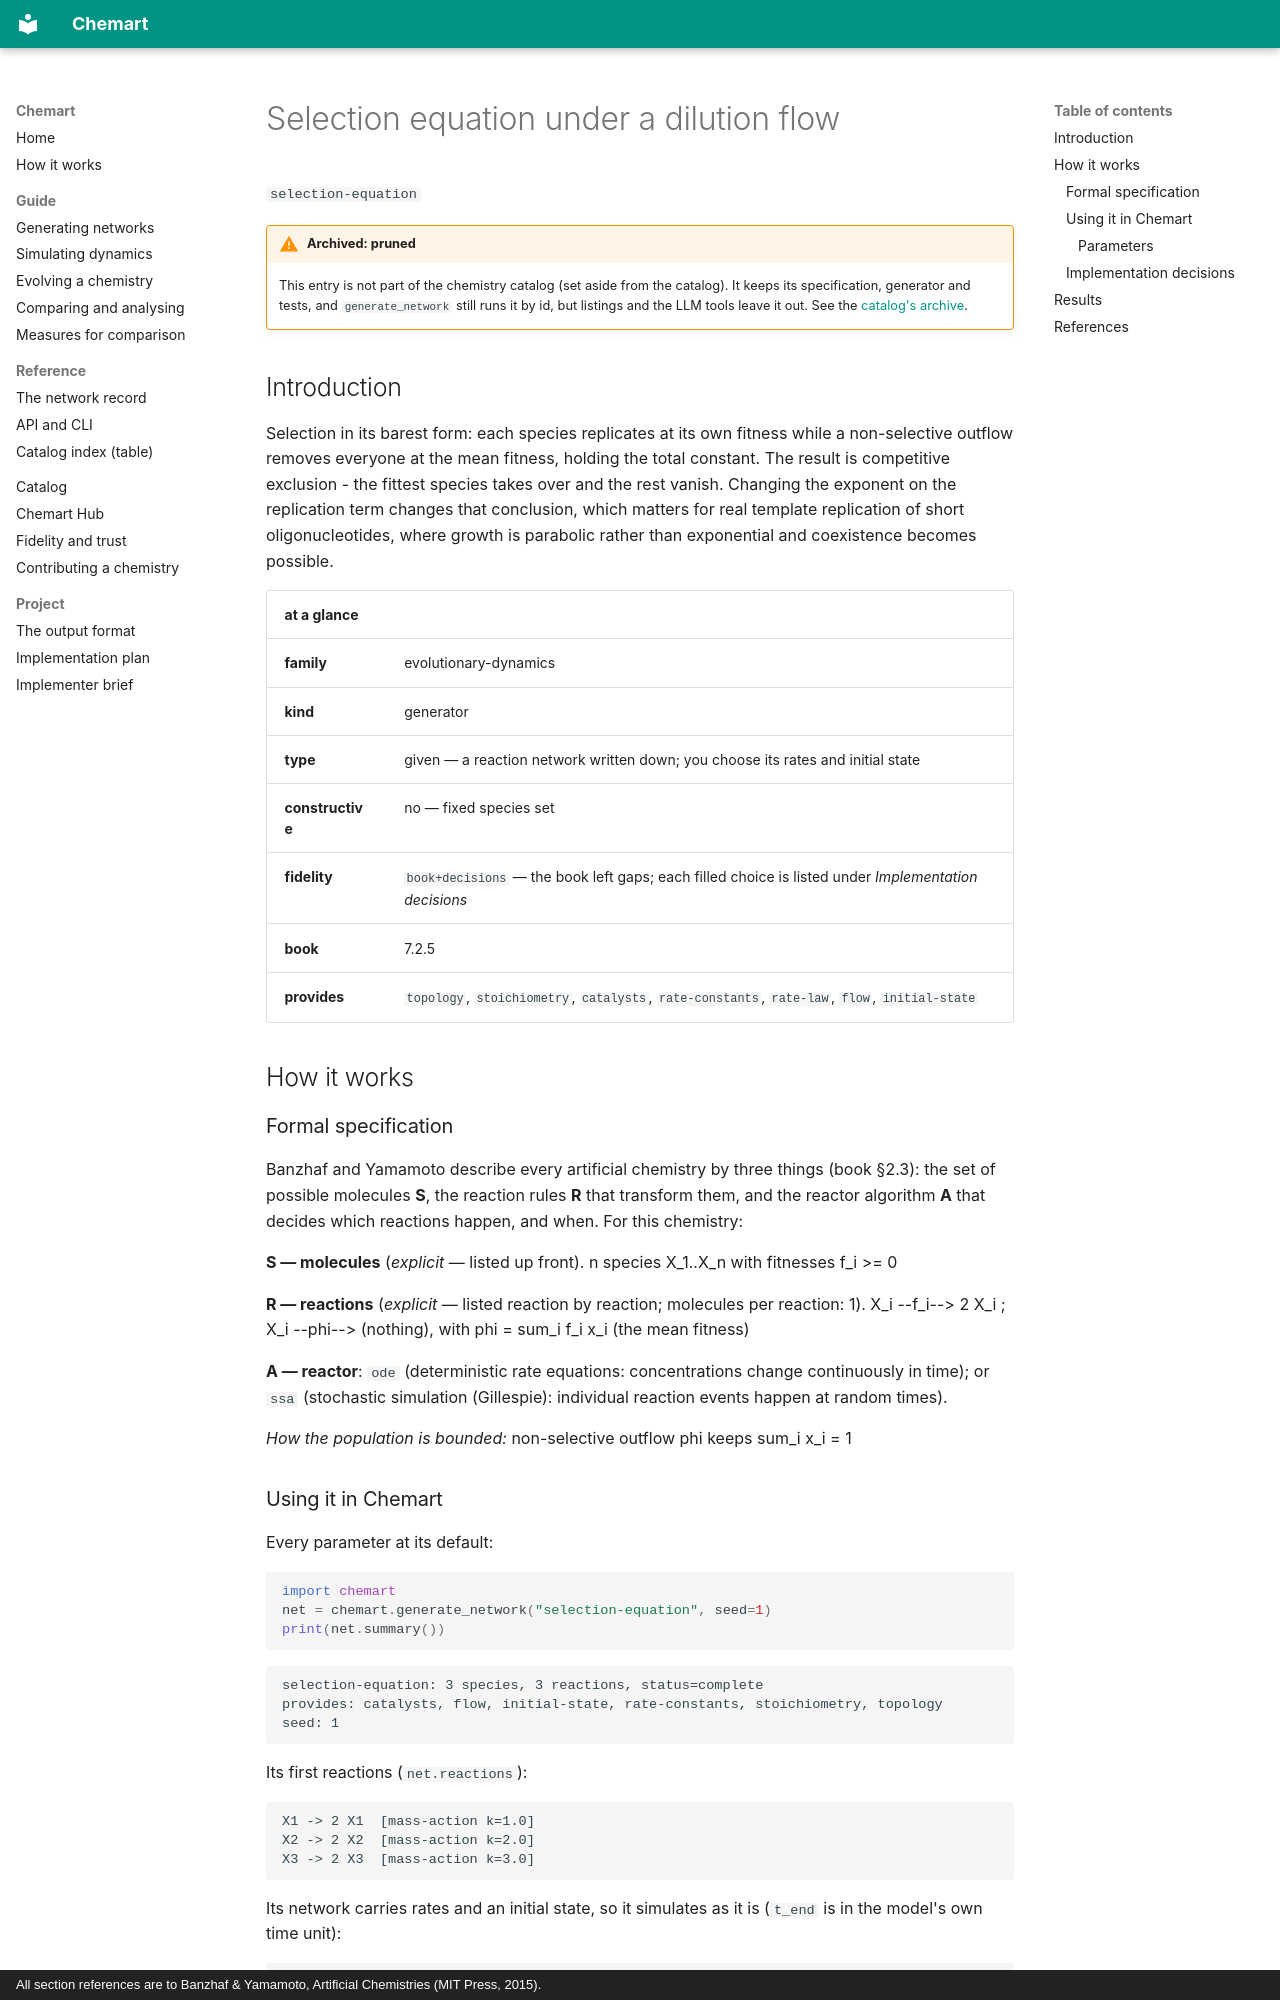

repository: MarcoTuc/Chemart · page: catalog/selection-equation/index.html · generator: mkdocs · copyright: All section references are to Banzhaf & Yamamoto, Artificial Chemistries (MIT Press, 2015).

<!-- Generated by tools/gen_catalog_pages.py from catalog/chemistries/selection-equation.yaml. Edit those, not this file. -->

# Selection equation under a dilution flow

`selection-equation`

!!! warning "Archived: pruned"
    This entry is not part of the chemistry catalog (set aside from the catalog). It keeps its specification, generator and tests, and `generate_network` still runs it by id, but listings and the LLM tools leave it out. See the [catalog's archive](index.md#archive).

## Introduction

Selection in its barest form: each species replicates at its own fitness while a non-selective outflow removes everyone at the mean fitness, holding the total constant. The result is competitive exclusion - the fittest species takes over and the rest vanish. Changing the exponent on the replication term changes that conclusion, which matters for real template replication of short oligonucleotides, where growth is parabolic rather than exponential and coexistence becomes possible.

| at a glance | |
|---|---|
| **family** | evolutionary-dynamics |
| **kind** | generator |
| **type** | given — a reaction network written down; you choose its rates and initial state |
| **constructive** | no — fixed species set |
| **fidelity** | `book+decisions` — the book left gaps; each filled choice is listed under *Implementation decisions* |
| **book** | 7.2.5 |
| **provides** | `topology`, `stoichiometry`, `catalysts`, `rate-constants`, `rate-law`, `flow`, `initial-state` |

## How it works

### Formal specification

Banzhaf and Yamamoto describe every artificial chemistry by three things (book §2.3): the set of possible molecules **S**, the reaction rules **R** that transform them, and the reactor algorithm **A** that decides which reactions happen, and when. For this chemistry:

**S — molecules** (*explicit* — listed up front). n species X_1..X_n with fitnesses f_i &gt;= 0

**R — reactions** (*explicit* — listed reaction by reaction; molecules per reaction: 1). X_i --f_i--&gt; 2 X_i ; X_i --phi--&gt; (nothing), with phi = sum_i f_i x_i (the mean fitness)

**A — reactor**: `ode` (deterministic rate equations: concentrations change continuously in time); or `ssa` (stochastic simulation (Gillespie): individual reaction events happen at random times).

*How the population is bounded:* non-selective outflow phi keeps sum_i x_i = 1
